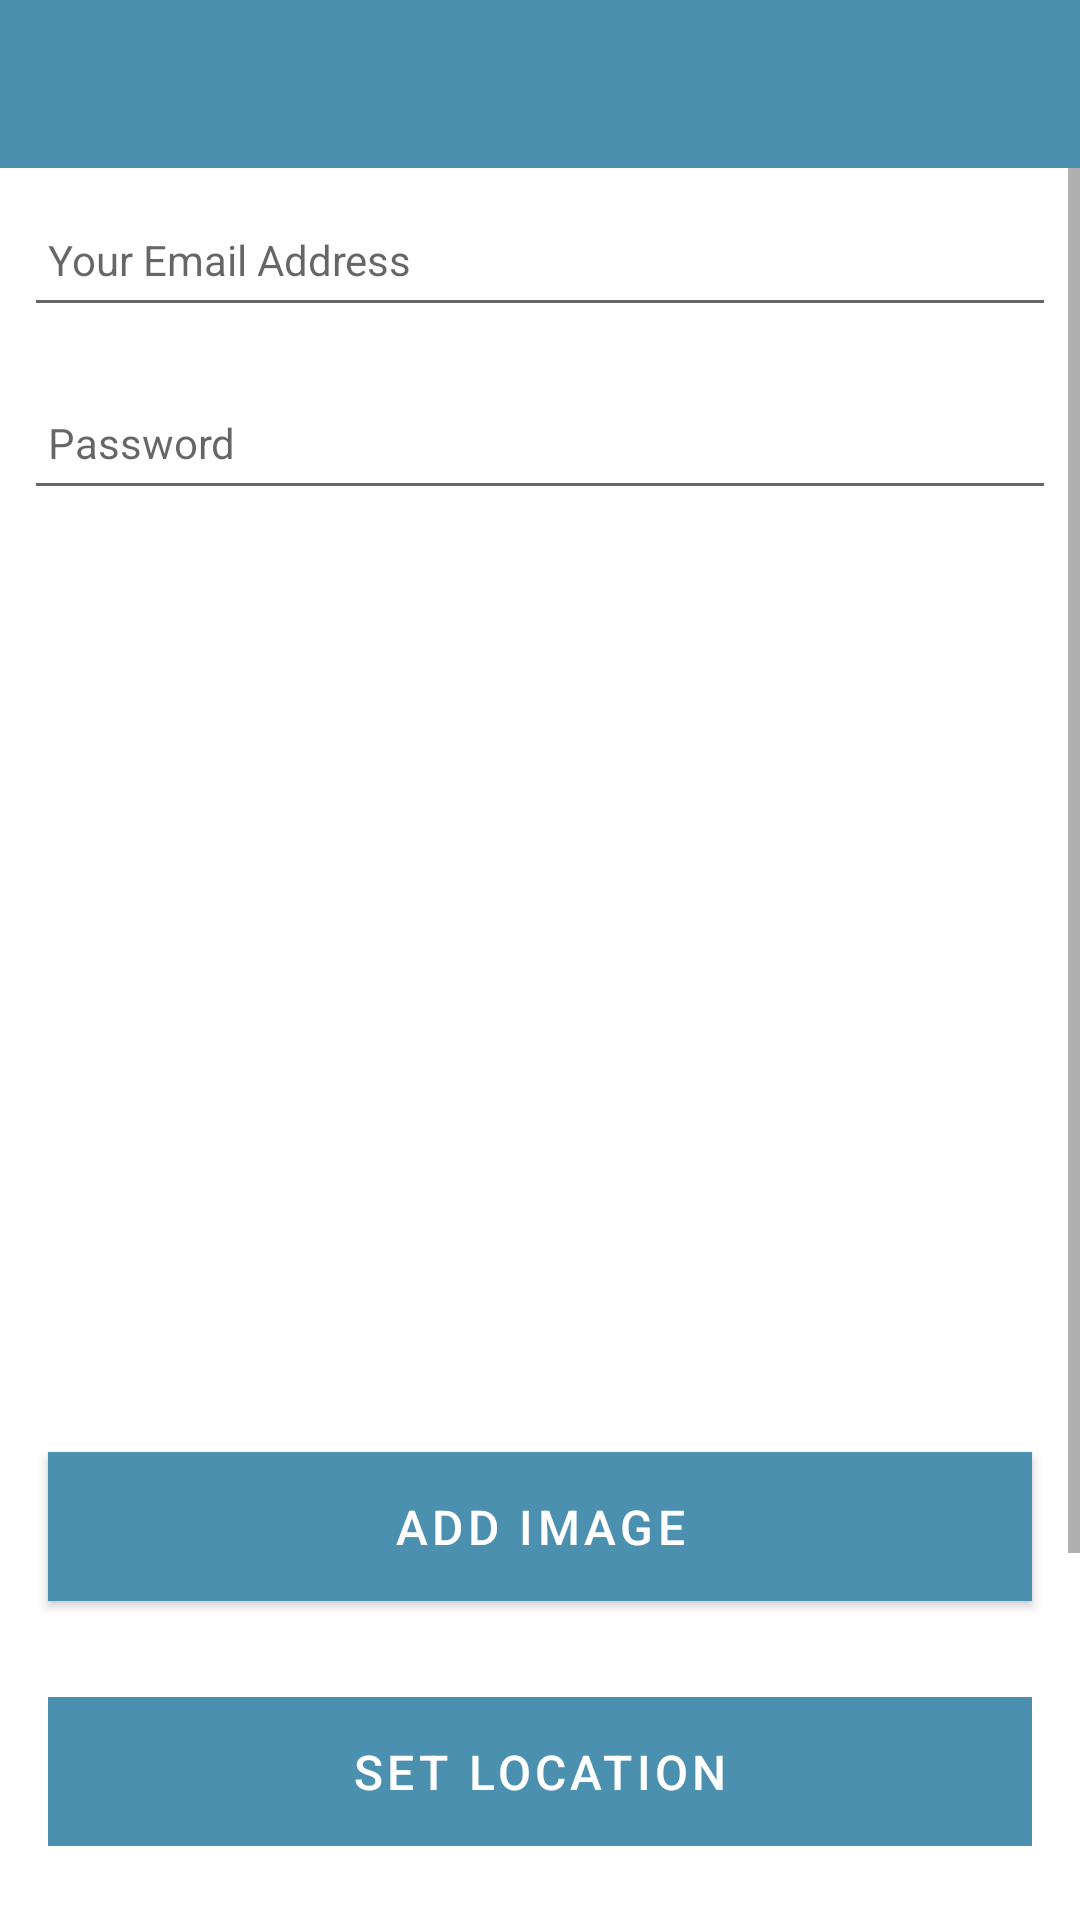

This screen was rendered from an Android layout file. Write that file and the resources it references.
<!-- AndroidManifest.xml: activity theme Theme.Property.NoActionBar -->
<!-- res/layout/activity_user.xml -->
<?xml version="1.0" encoding="utf-8"?>
<androidx.constraintlayout.widget.ConstraintLayout
    xmlns:android="http://schemas.android.com/apk/res/android"
    xmlns:app="http://schemas.android.com/apk/res-auto"
    xmlns:tools="http://schemas.android.com/tools"
    android:layout_width="match_parent"
    android:layout_height="match_parent"
    tools:context="org.wit.property_manager.activities.PropertyActivity">

    <RelativeLayout
        android:layout_width="match_parent"
        android:layout_height="wrap_content"
        app:layout_constraintBottom_toBottomOf="parent"
        app:layout_constraintTop_toTopOf="parent">

        <com.google.android.material.appbar.AppBarLayout
            android:id="@+id/appBarLayout"
            android:layout_width="match_parent"
            android:layout_height="wrap_content"
            android:background="@color/colorAccent"
            android:fitsSystemWindows="true"
            app:elevation="0dip"
            app:theme="@style/ThemeOverlay.AppCompat.Dark.ActionBar">

            <androidx.appcompat.widget.Toolbar
                android:id="@+id/toolbarAdd"
                android:layout_width="match_parent"
                android:layout_height="wrap_content"
                app:titleTextColor="@color/colorPrimary" />
        </com.google.android.material.appbar.AppBarLayout>

        <ScrollView
            android:layout_width="match_parent"
            android:layout_height="match_parent"
            android:layout_below="@id/appBarLayout"
            android:fillViewport="true">

            <LinearLayout
                android:layout_width="match_parent"
                android:layout_height="wrap_content"
                android:orientation="vertical">

                <EditText
                    android:id="@+id/userEmail"
                    android:layout_width="match_parent"
                    android:layout_height="45dp"
                    android:layout_margin="8dp"
                    android:autofillHints=""
                    android:hint="@string/hint_userEmail"
                    android:inputType="textEmailAddress"
                    android:maxLength="25"
                    android:maxLines="1"
                    android:padding="8dp"
                    android:textColor="@color/colorPrimaryDark"
                    android:textSize="14sp" />
                <EditText
                    android:id="@+id/userPassword"
                    android:layout_width="match_parent"
                    android:layout_height="45dp"
                    android:layout_margin="8dp"
                    android:autofillHints=""
                    android:hint="@string/hint_userPassword"
                    android:inputType="text"
                    android:maxLength="25"
                    android:maxLines="1"
                    android:padding="8dp"
                    android:textColor="@color/colorPrimaryDark"
                    android:textSize="14sp" />

                <ImageView
                    android:id="@+id/userImage"
                    android:layout_width="350dp"
                    android:layout_height="250dp"
                    android:layout_margin="20dp"
                    app:srcCompat="@mipmap/ic_launcher"/>

                <Button
                    android:id="@+id/chooseImage"
                    android:layout_width="match_parent"
                    android:layout_height="wrap_content"
                    android:layout_margin="16dp"
                    android:background="@color/colorAccent"
                    android:paddingBottom="8dp"
                    android:paddingTop="8dp"
                    android:text="@string/button_addImage"
                    android:textColor="@color/colorPrimary"
                    android:textSize="16sp"/>


                <Button
                    android:id="@+id/userLocation"
                    android:layout_width="match_parent"
                    android:layout_height="wrap_content"
                    android:layout_margin="16dp"
                    android:background="@color/colorAccent"
                    android:paddingBottom="8dp"
                    android:paddingTop="8dp"
                    android:stateListAnimator="@null"
                    android:text="@string/button_location"
                    android:textColor="@color/colorPrimary"
                    android:textSize="16sp"/>

                <Button
                    android:id="@+id/btnAdd"
                    android:layout_width="match_parent"
                    android:layout_height="wrap_content"
                    android:layout_margin="16dp"
                    android:background="@color/colorAccent"
                    android:paddingTop="8dp"
                    android:paddingBottom="8dp"
                    android:stateListAnimator="@null"
                    android:text="@string/button_addUser"
                    android:textColor="@color/colorPrimary"
                    android:textSize="16sp" />
                <Button
                    android:id="@+id/btnDelete"
                    android:layout_width="match_parent"
                    android:layout_height="wrap_content"
                    android:layout_margin="16dp"
                    android:background="@color/colorWarning"
                    android:paddingTop="8dp"
                    android:paddingBottom="8dp"
                    android:stateListAnimator="@null"
                    android:text="@string/button_deleteProperty"
                    android:textColor="@color/colorPrimary"
                    android:textSize="16sp" />


            </LinearLayout>
        </ScrollView>
    </RelativeLayout>
</androidx.constraintlayout.widget.ConstraintLayout>
<!-- resources referenced by this layout -->
<resources>
  <color name="colorAccent">#4c90af</color>
  <color name="colorPrimary">#FFFFFF</color>
  <color name="colorPrimaryDark">#000000</color>
  <color name="colorWarning">#F00</color>
  <string name="button_addImage"> Add Image </string>
  <string name="button_addUser">Add User</string>
  <string name="button_deleteProperty">Delete</string>
  <string name="button_location">Set Location</string>
  <string name="hint_userEmail">Your Email Address</string>
  <string name="hint_userPassword">Password</string>
  <style name="Theme.Property.NoActionBar">
          <item name="windowActionBar">false</item>
          <item name="windowNoTitle">true</item>
      </style>
</resources>
